Run: headless pygame with SDL's dummy video driver; simulated clock (each Clock.tick advances the game by its frame time, no real sleeping); random seed 0; keys injected as events and as key.get_pressed() state; no mouse input.
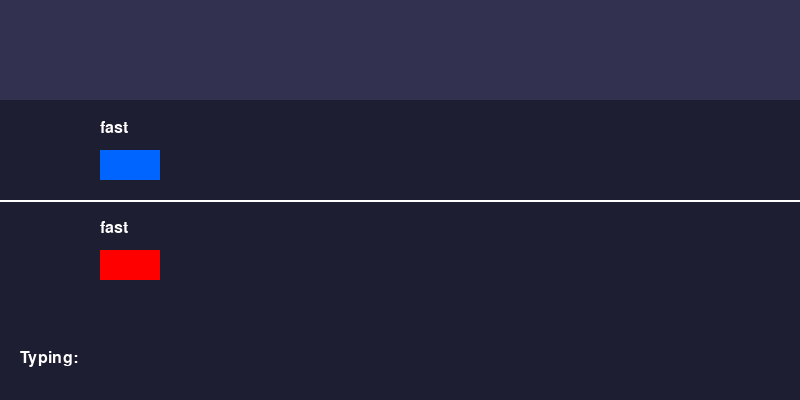
Frame 1 of 4 · flips 1–60 · no input
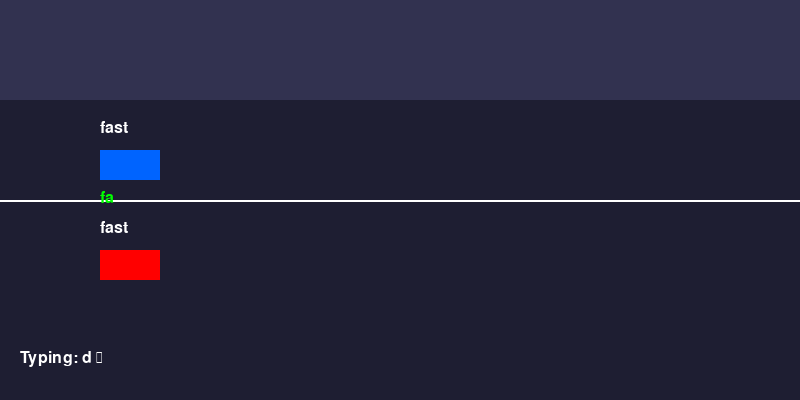
Frame 2 of 4 · flips 61–180 · tapped SPACE, RETURN · held RIGHT (→), D
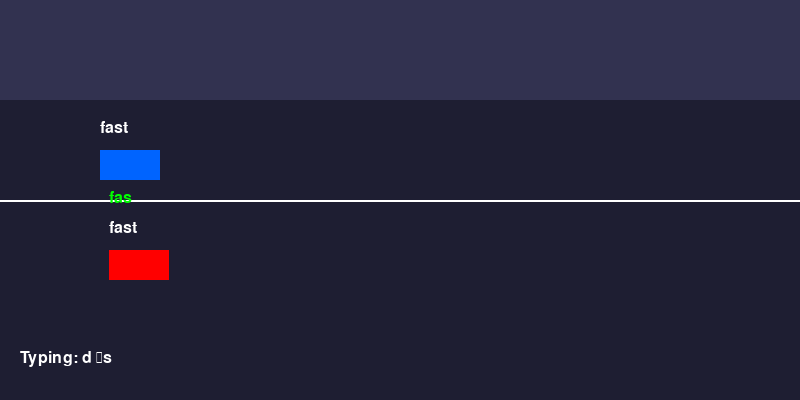
Frame 3 of 4 · flips 181–300 · held DOWN (↓), S
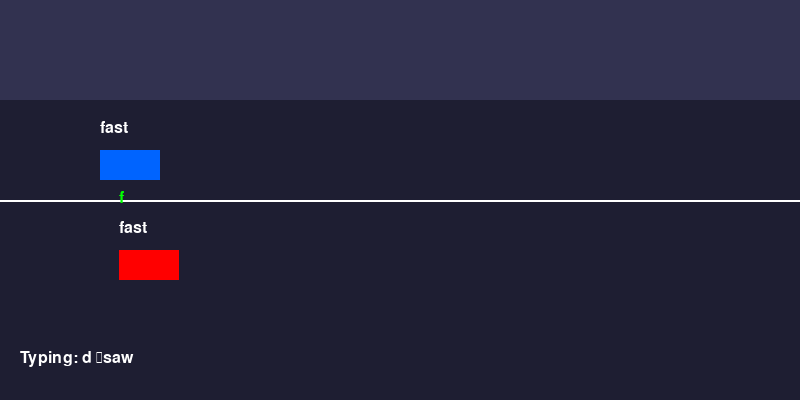
Frame 4 of 4 · flips 301–420 · held LEFT (←), A, UP (↑), W

The pygame program that drew these frames:

import pygame
import random
import sys

# Initialize Pygame
pygame.init()

# Constants
WIDTH, HEIGHT = 800, 400
TRACK_HEIGHT = 300
LANE_WIDTH = 200
PLAYER_X = 100
AI_X = 100
FONT_SIZE = 24
BG_COLOR = (50, 50, 80)
TRACK_COLOR = (30, 30, 50)
CAR_WIDTH, CAR_HEIGHT = 60, 30

# Colors
WHITE = (255, 255, 255)
GREEN = (0, 255, 0)
RED = (255, 0, 0)
BLUE = (0, 100, 255)
YELLOW = (255, 255, 0)

# Fonts
font = pygame.font.SysFont("Arial", FONT_SIZE)
font_large = pygame.font.SysFont("Arial", 36)

# Word list (adjust difficulty)
word_list = ["speed", "race", "typing", "keyboard", "python", "code", "fast", "win", "car", "lap"]


class Car:
    def __init__(self, x, y, color):
        self.x = x
        self.y = y
        self.color = color
        self.speed = 0
        self.max_speed = 5
        self.current_word = ""
        self.typed_so_far = ""

    def draw(self, screen):
        pygame.draw.rect(screen, self.color, (self.x, self.y, CAR_WIDTH, CAR_HEIGHT))
        # Draw word above car
        word_text = font.render(self.current_word, True, WHITE)
        screen.blit(word_text, (self.x, self.y - 30))

        # Draw typed progress
        typed_text = font.render(self.typed_so_far, True, GREEN)
        screen.blit(typed_text, (self.x, self.y - 60))

    def update(self):
        self.x += self.speed
        # Slow down over time (drag)
        self.speed *= 0.95

    def assign_new_word(self):
        self.current_word = random.choice(word_list)
        self.typed_so_far = ""

class Game:
    def __init__(self):
        self.player = Car(PLAYER_X, 150, BLUE)
        self.ai = Car(AI_X, 250, RED)
        self.player.assign_new_word()
        self.ai.assign_new_word()
        self.game_over = False
        self.winner = None
        self.clock = pygame.time.Clock()
        self.ai_speed = 0.5  # AI base speed (adjust difficulty)

    def update_ai(self):
        # Simulate AI typing (random speed)
        if random.random() < 0.02:  # 2% chance per frame to type a letter
            self.ai.typed_so_far += self.ai.current_word[len(self.ai.typed_so_far)]
        
        # If AI completes word, move forward
        if self.ai.typed_so_far == self.ai.current_word:
            self.ai.speed += self.ai_speed
            self.ai.assign_new_word()
            
def main():
    screen = pygame.display.set_mode((WIDTH, HEIGHT))
    pygame.display.set_caption("Typing Race Game")
    game = Game()
    current_input = ""

    running = True
    while running:
        screen.fill(BG_COLOR)

        # Draw racetrack
        pygame.draw.rect(screen, TRACK_COLOR, (0, 100, WIDTH, TRACK_HEIGHT))
        pygame.draw.line(screen, WHITE, (0, 200), (WIDTH, 200), 2)

        # Event handling
        for event in pygame.event.get():
            if event.type == pygame.QUIT:
                running = False
            elif event.type == pygame.KEYDOWN:
                if event.key == pygame.K_ESCAPE:
                    running = False
                elif event.key == pygame.K_BACKSPACE:
                    current_input = current_input[:-1]
                else:
                    current_input += event.unicode.lower()

        # Check if player typed the word
        if current_input.lower() == game.player.current_word:
            game.player.speed += 2  # Boost speed
            game.player.assign_new_word()
            current_input = ""

        # Track player typing progress
        game.player.typed_so_far = ""
        for i in range(min(len(current_input), len(game.player.current_word))):
            if current_input[i] == game.player.current_word[i]:
                game.player.typed_so_far += current_input[i]

        # Update AI
        game.update_ai()

        # Update cars
        game.player.update()
        game.ai.update()

        # Check race finish
        if game.player.x >= WIDTH - CAR_WIDTH:
            game.game_over = True
            game.winner = "PLAYER"
        elif game.ai.x >= WIDTH - CAR_WIDTH:
            game.game_over = True
            game.winner = "AI"

        # Draw cars
        game.player.draw(screen)
        game.ai.draw(screen)

        # Draw UI
        input_text = font.render(f"Typing: {current_input}", True, WHITE)
        screen.blit(input_text, (20, HEIGHT - 50))

        # Game over screen
        if game.game_over:
            result_text = font_large.render(f"{game.winner} WINS!", True, YELLOW)
            screen.blit(result_text, (WIDTH // 2 - 100, HEIGHT // 2))
            restart_text = font.render("Press SPACE to restart", True, WHITE)
            screen.blit(restart_text, (WIDTH // 2 - 100, HEIGHT // 2 + 50))
            pygame.display.flip()

            waiting = True
            while waiting:
                for event in pygame.event.get():
                    if event.type == pygame.QUIT:
                        waiting = False
                        running = False
                    elif event.type == pygame.KEYDOWN:
                        if event.key == pygame.K_SPACE:
                            game = Game()  # Reset game
                            current_input = ""
                            waiting = False
                        elif event.key == pygame.K_ESCAPE:
                            waiting = False
                            running = False

        pygame.display.flip()
        game.clock.tick(60)

    pygame.quit()
    sys.exit()

if __name__ == "__main__":
    main()
